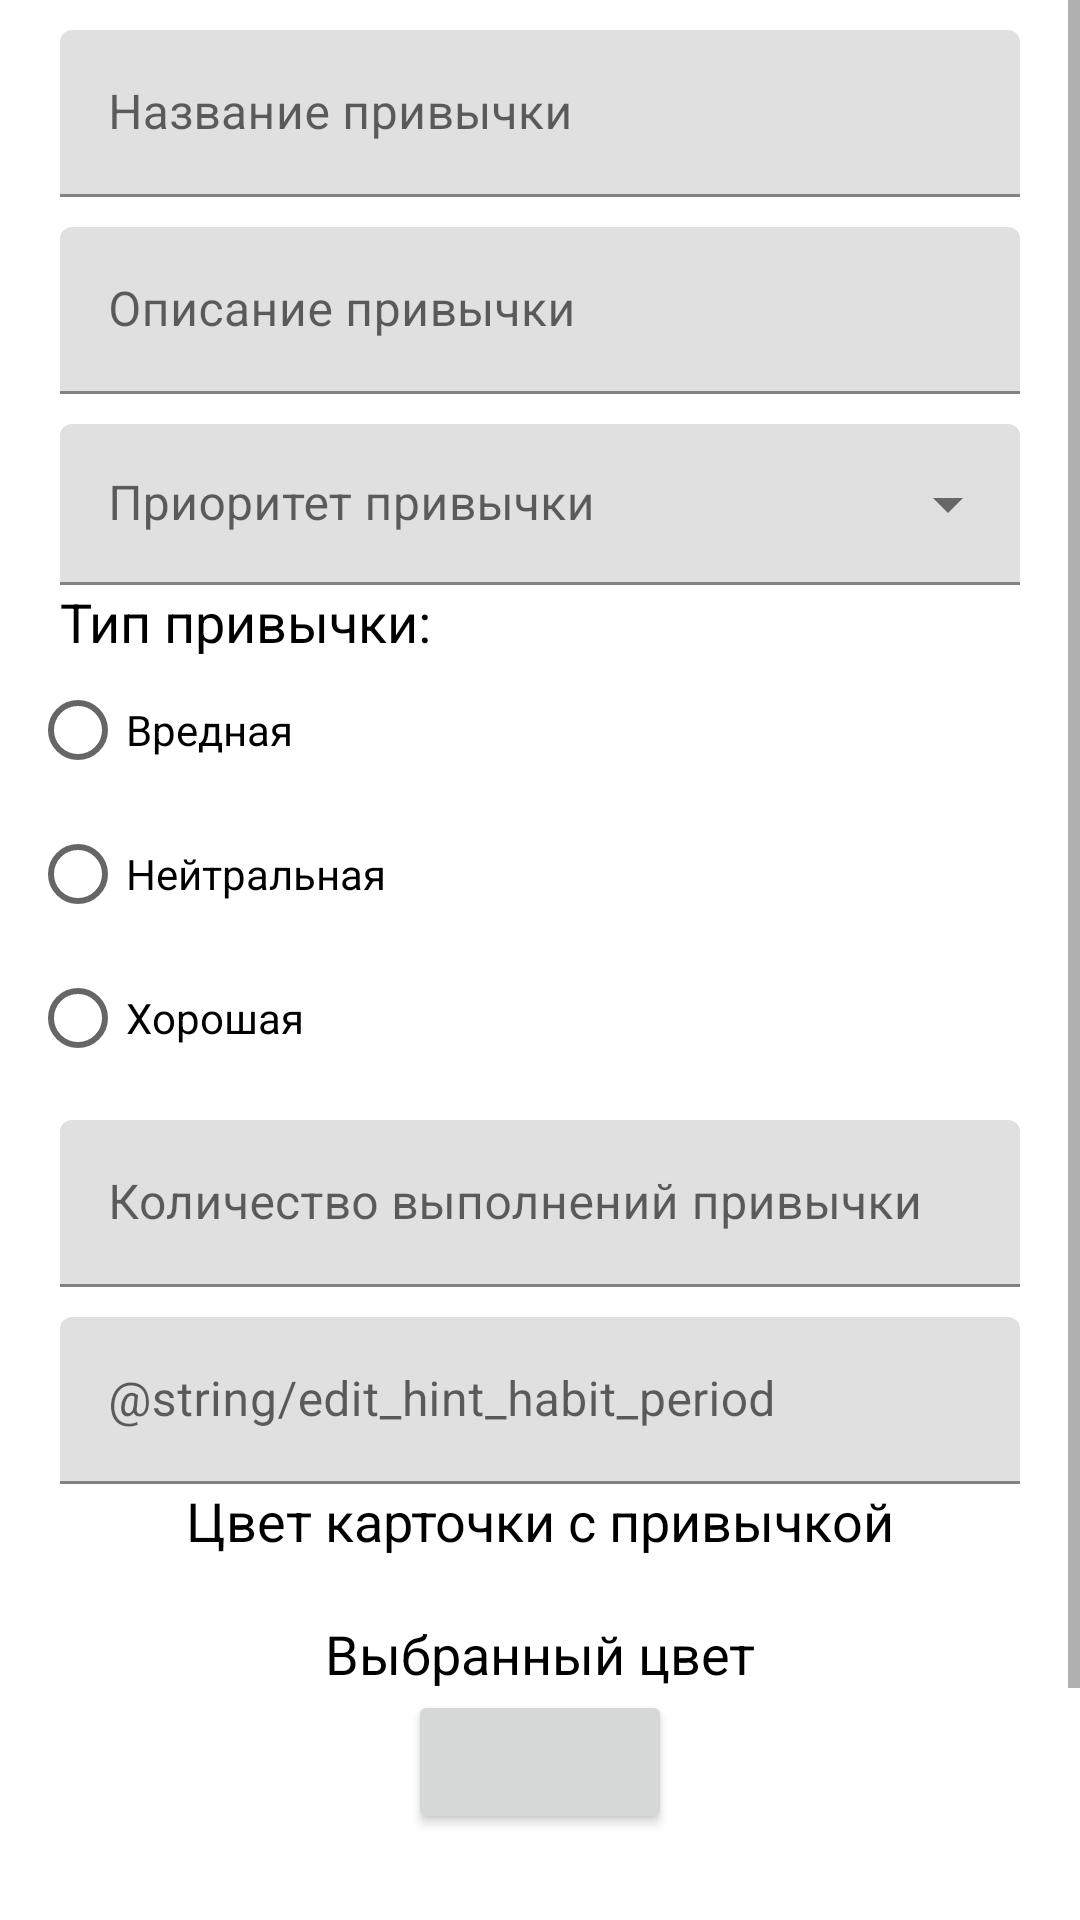

Reconstruct the res/layout file that produces this screen, plus the resources it refers to.
<!-- AndroidManifest.xml: application theme Theme.HabitTracker -->
<!-- res/layout/activity_add_habit.xml -->
<?xml version="1.0" encoding="utf-8"?>
<ScrollView
        xmlns:android="http://schemas.android.com/apk/res/android"
        xmlns:tools="http://schemas.android.com/tools"
        xmlns:app="http://schemas.android.com/apk/res-auto"
        android:layout_width="match_parent"
        android:layout_height="match_parent"
        app:layout_constraintTop_toTopOf="parent"
        tools:context=".activities.AddHabitActivity">

    <androidx.constraintlayout.widget.ConstraintLayout
            android:layout_width="match_parent"
            android:layout_height="wrap_content">

        <com.google.android.material.textfield.TextInputLayout
                android:id="@+id/edit_habit_title_layout"
                android:layout_width="match_parent"
                android:layout_height="wrap_content"
                android:hint="@string/edit_hint_habit_title"
                android:layout_marginTop="10dp"
                android:layout_marginLeft="20dp"
                android:layout_marginRight="20dp"
                style="@style/Widget.MaterialComponents.TextInputLayout.FilledBox"
                app:layout_constraintTop_toTopOf="parent"
                app:layout_constraintStart_toStartOf="parent"
                app:layout_constraintEnd_toEndOf="parent">

            <com.google.android.material.textfield.TextInputEditText
                    android:id="@+id/edit_habit_title"
                    android:layout_width="match_parent"
                    android:layout_height="wrap_content"
                    android:inputType="text"/>
        </com.google.android.material.textfield.TextInputLayout>

        <com.google.android.material.textfield.TextInputLayout
                android:id="@+id/edit_habit_description_layout"
                android:layout_width="match_parent"
                android:layout_height="wrap_content"
                android:layout_marginTop="10dp"
                android:layout_marginLeft="20dp"
                android:layout_marginRight="20dp"
                android:hint="@string/edit_hint_habit_description"
                style="@style/Widget.MaterialComponents.TextInputLayout.FilledBox"
                app:layout_constraintTop_toBottomOf="@id/edit_habit_title_layout"
                app:layout_constraintStart_toStartOf="parent"
                app:layout_constraintEnd_toEndOf="parent">
            <com.google.android.material.textfield.TextInputEditText
                    android:id="@+id/edit_habit_description"
                    android:layout_width="match_parent"
                    android:layout_height="wrap_content"
                    android:inputType="textMultiLine"/>
        </com.google.android.material.textfield.TextInputLayout>

        <com.google.android.material.textfield.TextInputLayout
                android:id="@+id/edit_habit_priority_layout"
                android:layout_width="match_parent"
                android:layout_height="wrap_content"
                android:layout_marginTop="10dp"
                android:layout_marginStart="20dp"
                android:layout_marginEnd="20dp"
                android:hint="@string/habit_priority_hint"
                style="@style/Widget.MaterialComponents.TextInputLayout.FilledBox.Dense.ExposedDropdownMenu"
                android:orientation="horizontal"
                app:layout_constraintTop_toBottomOf="@id/edit_habit_description_layout"
                app:layout_constraintStart_toStartOf="parent"
                app:layout_constraintEnd_toEndOf="parent">
            <AutoCompleteTextView
                    android:id="@+id/edit_habit_priority"
                    android:layout_width="match_parent"
                    android:layout_height="wrap_content"
                    android:inputType="none"
                    tools:ignore="LabelFor"/>
        </com.google.android.material.textfield.TextInputLayout>

        <TextView
                android:id="@+id/habit_type_header"
                android:layout_width="wrap_content"
                android:layout_height="wrap_content"
                android:text="@string/label_radio_group_habit_type"
                android:textColor="@color/black"
                android:textSize="@dimen/text_size"
                android:layout_marginStart="20dp"
                app:layout_constraintTop_toBottomOf="@id/edit_habit_priority_layout"
                app:layout_constraintStart_toStartOf="parent"/>

        <RadioGroup
                android:id="@+id/habit_type_radio_group"
                android:layout_width="wrap_content"
                android:layout_height="wrap_content"
                android:layout_marginStart="10dp"
                app:layout_constraintTop_toBottomOf="@id/habit_type_header"
                app:layout_constraintStart_toStartOf="parent">

            <androidx.appcompat.widget.AppCompatRadioButton
                    android:id="@+id/habit_type_radio_bad"
                    android:layout_width="wrap_content"
                    android:layout_height="wrap_content"
                    android:text="@string/habit_type_bad"/>
            <androidx.appcompat.widget.AppCompatRadioButton
                    android:id="@+id/habit_type_radio_neutral"
                    android:layout_width="wrap_content"
                    android:layout_height="wrap_content"
                    android:text="@string/habit_type_neutral"/>
            <androidx.appcompat.widget.AppCompatRadioButton
                    android:id="@+id/habit_type_radio_good"
                    android:layout_width="wrap_content"
                    android:layout_height="wrap_content"
                    android:text="@string/habit_type_good"/>
        </RadioGroup>

        <com.google.android.material.textfield.TextInputLayout
                android:id="@+id/edit_habit_count_complete_layout"
                android:layout_width="match_parent"
                android:layout_height="wrap_content"
                android:hint="@string/edit_hint_habit_count_complete"
                android:layout_marginTop="10dp"
                android:layout_marginLeft="20dp"
                android:layout_marginRight="20dp"
                style="@style/Widget.MaterialComponents.TextInputLayout.FilledBox"
                app:layout_constraintTop_toBottomOf="@id/habit_type_radio_group"
                app:layout_constraintStart_toStartOf="parent"
                app:layout_constraintEnd_toEndOf="parent">

            <com.google.android.material.textfield.TextInputEditText
                    android:id="@+id/edit_habit_count_complete"
                    android:layout_width="match_parent"
                    android:layout_height="wrap_content"
                    android:inputType="number"/>
        </com.google.android.material.textfield.TextInputLayout>

        <com.google.android.material.textfield.TextInputLayout
                android:id="@+id/edit_habit_period_layout"
                android:layout_width="match_parent"
                android:layout_height="wrap_content"
                android:hint="@string/edit_hint_habit_period"
                android:layout_marginTop="10dp"
                android:layout_marginLeft="20dp"
                android:layout_marginRight="20dp"
                style="@style/Widget.MaterialComponents.TextInputLayout.FilledBox"
                app:layout_constraintTop_toBottomOf="@id/edit_habit_count_complete_layout"
                app:layout_constraintStart_toStartOf="parent"
                app:layout_constraintEnd_toEndOf="parent">

            <com.google.android.material.textfield.TextInputEditText
                    android:id="@+id/edit_habit_period"
                    android:layout_width="match_parent"
                    android:layout_height="wrap_content"
                    android:inputType="number"/>
        </com.google.android.material.textfield.TextInputLayout>

        <TextView
                android:id="@+id/habit_color_picker_label"
                android:layout_width="wrap_content"
                android:layout_height="wrap_content"
                android:textSize="@dimen/text_size"
                android:textColor="@color/black"
                android:text="@string/habit_color_picker_label"
                app:layout_constraintTop_toBottomOf="@id/edit_habit_period_layout"
                app:layout_constraintStart_toStartOf="parent"
                app:layout_constraintEnd_toEndOf="parent"/>

        <HorizontalScrollView
                android:id="@+id/habit_color_picker"
                android:layout_width="match_parent"
                android:layout_height="wrap_content"
                android:layout_marginTop="10dp"
                app:layout_constraintTop_toBottomOf="@id/habit_color_picker_label"
                app:layout_constraintStart_toStartOf="parent"
                app:layout_constraintEnd_toEndOf="parent">
            <LinearLayout
                    android:id="@+id/habit_color_picker_layout"
                    android:layout_width="wrap_content"
                    android:layout_height="match_parent"
                    android:orientation="horizontal"/>
        </HorizontalScrollView>

        <TextView
                android:id="@+id/habit_chosen_color_header"
                android:layout_width="wrap_content"
                android:layout_height="wrap_content"
                android:layout_marginTop="10dp"
                android:textColor="@color/black"
                android:textSize="@dimen/text_size"
                android:text="@string/habit_color_picker_chosen_color_text"
                app:layout_constraintTop_toBottomOf="@id/habit_color_picker"
                app:layout_constraintStart_toStartOf="parent"
                app:layout_constraintEnd_toEndOf="parent"/>

        <androidx.appcompat.widget.AppCompatButton
                android:id="@+id/habit_chosen_color"
                android:layout_width="wrap_content"
                android:layout_height="wrap_content"
                app:layout_constraintTop_toBottomOf="@id/habit_chosen_color_header"
                app:layout_constraintStart_toStartOf="parent"
                app:layout_constraintEnd_toEndOf="parent"/>

        <TextView
                android:id="@+id/habit_chosen_color_rgb"
                android:layout_width="wrap_content"
                android:layout_height="wrap_content"
                android:textSize="@dimen/text_size"
                android:gravity="center_horizontal"
                app:layout_constraintTop_toBottomOf="@id/habit_chosen_color"
                app:layout_constraintStart_toStartOf="parent"
                app:layout_constraintEnd_toEndOf="parent"/>

        <TextView
                android:id="@+id/habit_chosen_color_hsv"
                android:layout_width="wrap_content"
                android:layout_height="wrap_content"
                android:textSize="@dimen/text_size"
                android:gravity="center_horizontal"
                app:layout_constraintTop_toBottomOf="@id/habit_chosen_color_rgb"
                app:layout_constraintStart_toStartOf="parent"
                app:layout_constraintEnd_toEndOf="parent"/>

        <androidx.appcompat.widget.AppCompatButton
                android:id="@+id/btn_add_habit"
                android:layout_width="wrap_content"
                android:layout_height="wrap_content"
                android:text="@string/btn_add_habit"
                android:layout_marginTop="20dp"
                android:layout_marginBottom="20dp"
                app:layout_constraintTop_toBottomOf="@id/habit_chosen_color_hsv"
                app:layout_constraintStart_toStartOf="parent"
                app:layout_constraintEnd_toEndOf="parent"/>
    </androidx.constraintlayout.widget.ConstraintLayout>
</ScrollView>
<!-- resources referenced by this layout -->
<resources>
  <color name="black">#FF000000</color>
  <dimen name="text_size">10sp</dimen>
  <string name="btn_add_habit">Добавить привычку</string>
  <string name="edit_hint_habit_count_complete">Количество выполнений привычки</string>
  <string name="edit_hint_habit_description">Описание привычки</string>
  <string name="edit_hint_habit_title">Название привычки</string>
  <string name="habit_color_picker_chosen_color_text">Выбранный цвет</string>
  <string name="habit_color_picker_label">Цвет карточки с привычкой</string>
  <string name="habit_priority_hint">Приоритет привычки</string>
  <string name="habit_type_bad">Вредная</string>
  <string name="habit_type_good">Хорошая</string>
  <string name="habit_type_neutral">Нейтральная</string>
  <string name="label_radio_group_habit_type">Тип привычки:</string>
  <style name="Theme.HabitTracker" parent="Theme.MaterialComponents.DayNight.DarkActionBar">
          
          <item name="colorPrimary">@color/purple_500</item>
          <item name="colorPrimaryVariant">@color/purple_700</item>
          <item name="colorOnPrimary">@color/white</item>
          
          <item name="colorSecondary">@color/teal_200</item>
          <item name="colorSecondaryVariant">@color/teal_700</item>
          <item name="colorOnSecondary">@color/black</item>
          
          <item name="android:statusBarColor" tools:targetApi="l">?attr/colorPrimaryVariant</item>
          
      </style>
  <color name="purple_500">#FF6200EE</color>
  <color name="purple_700">#FF3700B3</color>
  <color name="white">#FFFFFFFF</color>
  <color name="teal_200">#FF03DAC5</color>
  <color name="teal_700">#FF018786</color>
</resources>
